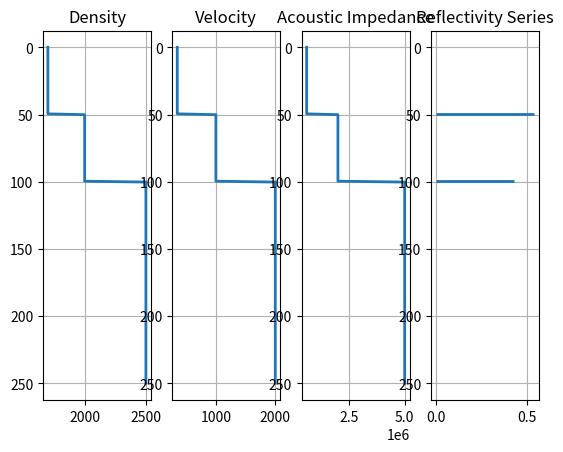
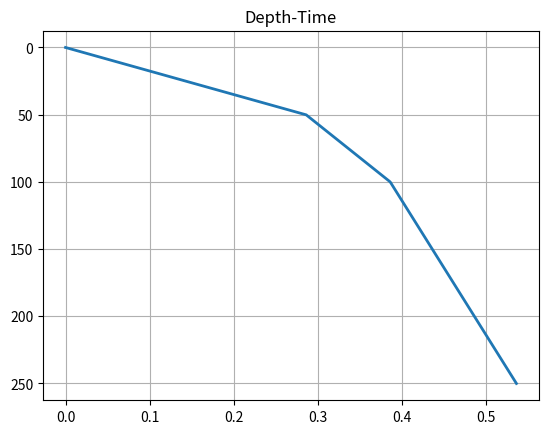
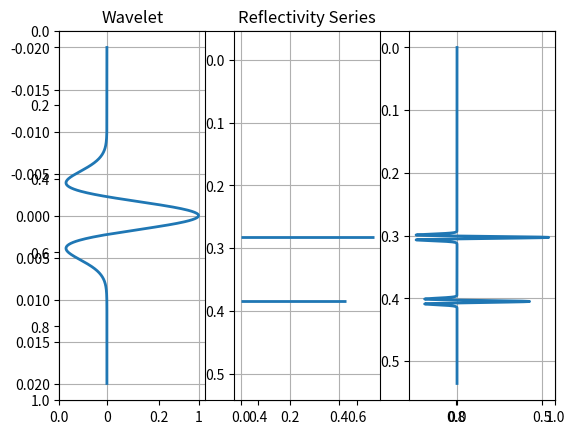

Write Python code to recreate these figures, in order.
import numpy as np
import matplotlib.pyplot as plt



def syntheticSeismogram(v, rho, d, wavtyp, wavf, usingT):
    """
    function syntheticSeismogram(v, rho, d, wavtyp, wavf, usingT)

    syntheicSeismogram generates and displays a synthetic seismogram for
    a simple 1-D layered model.

    Inputs:
        v      : velocity of each layer (m/s)
        rho    : density of each layer (kg/m^3)
        d      : depth to the top of each layer (m)
                    The last layer is assumed to be a half-space
        wavtyp : type of Wavelet
                    The wavelet options are:
                        Ricker: takes one frequency
                        Gaussian: still in progress
                        Ormsby: takes 4 frequencies
                        Klauder: takes 2 frequencies
        usingT :



[redacted]
    [email redacted]
    Created:  November 30, 2013
    Modified: October 1, 2014

    v   = np.array([350, 1000, 2000])  # Velocity of each layer (m/s)
    rho = np.array([1700, 2000, 2500]) # Density of each layer (kg/m^3)
    d   = np.array([0, 100, 200])      # Position of top of each layer (m)
    """

    # Ensure that these are float numpy arrays
    v, rho, d , wavf = np.array(v, dtype=float),   np.array(rho, dtype=float), np.array(d, dtype=float), np.array(wavf,dtype=float)
    usingT           = np.array(usingT, dtype=bool)

    nlayer = len(v) # number of layers

    # Check that the number of layers match
    assert len(rho) == nlayer, 'Number of layer densities must match number of layer velocities'
    assert len(d)   == nlayer, 'Number of layer tops must match the number of layer velocities'

    # compute necessary parameters
    Z   = rho*v                       # acoustic impedance
    R   = np.diff(Z)/(Z[:-1] + Z[1:]) # reflection coefficients
    twttop  = 2*np.diff(d)/v[:-1]     # 2-way travel time within each layer
    twttop  = np.cumsum(twttop)       # 2-way travel time from surface to top of each layer

    # create model logs
    resolution = 400                                                      # How finely we discretize in depth
    dpth       = np.linspace(0,np.max(d)+3*np.max(np.diff(d)),resolution) # create depth vector
    nd         = len(dpth)

    # Initialize logs
    rholog  = np.zeros(nd)  # density
    vlog    = np.zeros(nd)  # velocity
    zlog    = np.zeros(nd)  # acoustic impedance
    rseries = np.zeros(nd)  # reflectivity series
    t       = np.zeros(nd)  # time

    # Loop over layers to put information in logs
    for i in range(nlayer):
        di         = (dpth >= d[i]) # current depth indicies
        rholog[di] = rho[i]         # density
        vlog[di]   = v[i]           # velocity
        zlog[di]   = Z[i]           # acoustic impedance
        if i < nlayer-1:
            di  = np.logical_and(di, dpth < d[i+1])
            ir = np.arange(resolution)[di][-1:][0]
            if usingT:
                if i == 0:
                    rseries[ir] = R[i]
                else:
                    rseries[ir] = R[i]*np.prod(1-R[i-1]**2)
            else:
                rseries[ir] = R[i]
        if i > 0:
            t[di] = 2*(dpth[di] - d[i])/v[i] + twttop[i-1]
        else:
            t[di] = 2*dpth[di]/v[i]


    # make wavelet
    dtwav  = np.abs(np.min(np.diff(t)))/10.0
    twav   = np.arange(-2.0/np.min(wavf), 2.0/np.min(wavf), dtwav)

    # Get source wavelet
    wav = {'RICKER':getRicker, 'ORMSBY':getOrmsby, 'KLAUDER':getKlauder}[wavtyp](wavf,twav)

    # create synthetic seismogram
    tref  = np.arange(0,np.max(t),dtwav) + np.min(twav)  # time discretization for reflectivity series
    tr    = t[np.abs(rseries) > 0]
    rseriesconv = np.zeros(len(tref))
    for i in range(len(tr)):
        index = np.abs(tref - tr[i]).argmin()
        rseriesconv[index] = R[i]

    seis  = np.convolve(wav,rseriesconv)
    tseis = np.min(twav)+dtwav*np.arange(len(seis))
    index = np.logical_and(tseis >= 0, tseis <= np.max(t))
    tseis = tseis[index]
    seis  = seis[index]
    ##
    plt.figure(1)

    # Plot Density
    plt.subplot(141)
    plt.plot(rholog,dpth,linewidth=2)
    plt.title('Density')
    # xlim([min(rholog) max(rholog)] + [-1 1]*0.1*[max(rholog)-min(rholog)])
    # ylim([min(dpth),max(dpth)])
    # set(gca,'Ydir','reverse')
    plt.grid()
    plt.gca().invert_yaxis()

    plt.subplot(142)
    plt.plot(vlog,dpth,linewidth=2)
    plt.title('Velocity')
    # xlim([min(vlog) max(vlog)] + [-1 1]*0.1*[max(vlog)-min(vlog)])
    # ylim([min(dpth),max(dpth)])
    # set(gca,'Ydir','reverse')
    plt.grid()
    plt.gca().invert_yaxis()

    plt.subplot(143)
    plt.plot(zlog,dpth,linewidth=2)
    plt.title('Acoustic Impedance')
    # xlim([min(zlog) max(zlog)] + [-1 1]*0.1*[max(zlog)-min(zlog)])
    # ylim([min(dpth),max(dpth)])
    # set(gca,'Ydir','reverse')
    plt.grid()
    plt.gca().invert_yaxis()

    plt.subplot(144)
    plt.hlines(dpth,np.zeros(nd),rseries,linewidth=2) #,'marker','none'
    plt.title('Reflectivity Series');
    # set(gca,'cameraupvector',[-1, 0, 0]);
    plt.grid()
    plt.gca().invert_yaxis()
    # set(gca,'ydir','reverse');

    plt.figure(2)
    plt.plot(t,dpth,linewidth=2);
    plt.title('Depth-Time');
    # plt.xlim([np.min(t), np.max(t)] + [-1, 1]*0.1*[np.max(t)-np.min(t)]);
    # plt.ylim([np.min(dpth),np.max(dpth)]);
    # set(gca,'Ydir','reverse');
    plt.grid()
    plt.gca().invert_yaxis()
    ##
    plt.figure(3)
    # plt.subplot(141)
    # plt.plot(dpth,t,linewidth=2);
    # title('Time-Depth');
    # ylim([min(t), max(t)] + [-1 1]*0.1*[max(t)-min(t)]);
    # xlim([min(dpth),max(dpth)]);
    # set(gca,'Ydir','reverse');
    # plt.grid()
    plt.gca().invert_yaxis()

    plt.subplot(132)
    plt.hlines(tref,np.zeros(len(rseriesconv)),rseriesconv,linewidth=2) #,'marker','none'
    plt.title('Reflectivity Series')
    plt.grid()
    plt.gca().invert_yaxis()

    plt.subplot(131)
    plt.plot(wav,twav,linewidth=2)
    plt.title('Wavelet')
    plt.grid()
    plt.gca().invert_yaxis()
    # set(gca,'ydir','reverse')

    plt.subplot(133)
    plt.plot(seis,tseis,linewidth=2)
    plt.grid()
    plt.gca().invert_yaxis()
    # set(gca,'ydir','reverse')

    plt.show()


pi = np.pi
def getRicker(f,t):
    assert len(f) == 1, 'Ricker wavelet needs 1 frequency as input'
    f = f[0]
    pift = pi*f*t
    wav = (1 - 2*pift**2)*np.exp(-pift**2)
    return wav

# def getGauss(f,t):
#     assert len(f) == 1, 'Gauss wavelet needs 1 frequency as input'
#     f = f[0]

def getOrmsby(f,t):
    assert len(f) == 4, 'Ormsby wavelet needs 4 frequencies as input'
    f = np.sort(f) #Ormsby wavelet frequencies must be in increasing order
    pif   = pi*f
    den1  = pif[3] - pif[2]
    den2  = pif[1] - pif[0]
    term1 = (pif[3]*np.sinc(pif[3]*t))**2 - (pif[2]*np.sinc(pif[2]))**2
    term2 = (pif[1]*np.sinc(pif[1]*t))**2 - (pif[0]*np.sinc(pif[0]))**2

    wav   = term1/den1 - term2/den2;
    return wav

def getKlauder(f,t,T=5.0):
    assert len(f) == 2, 'Klauder wavelet needs 2 frequencies as input'

    k  = np.diff(f)/T
    f0 = np.sum(f)/2.0
    wav = np.real(np.sin(pi*k*t*(T-t))/(pi*k*t)*np.exp(2*pi*1j*f0*t))
    return wav

if __name__ == '__main__':

    d      = [0, 50, 100]      # Position of top of each layer (m)
    v      = [350, 1000, 2000]  # Velocity of each layer (m/s)
    rho    = [1700, 2000, 2500] # Density of each layer (kg/m^3)
    wavtyp = 'RICKER'           # Wavelet type
    wavf   = [100]              # Wavelet Frequency
    usingT = False               # Use Transmission Coefficients?

    syntheticSeismogram(v, rho, d, wavtyp, wavf, usingT)
